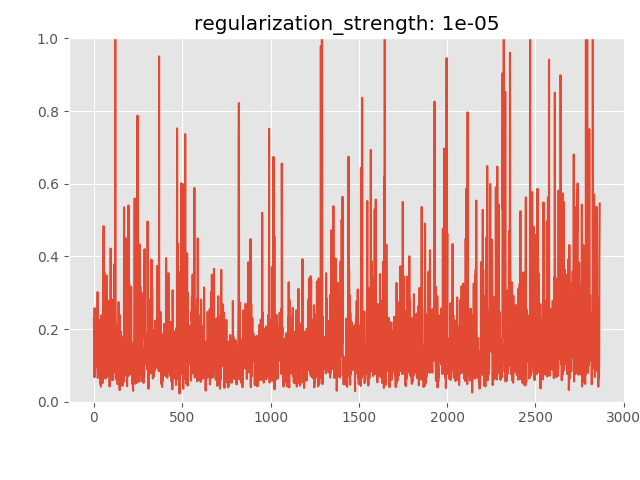

Source data for this figure (header and first rows):
anomaly_score, is_anomaly
0.2271, 0
0.1906, 0
0.1456, 0
0.06764, 0
0.2575, 0
0.1688, 0
0.07266, 0
0.1188, 0
0.2523, 0
0.1028, 0
0.1775, 0
0.1521, 0
0.1273, 0
0.1429, 0
0.1387, 0
0.1401, 0
0.1263, 0
0.1795, 0
0.1489, 0
0.09417, 0
0.1621, 0
0.3018, 0
0.06543, 0
0.1849, 0
0.2167, 0
0.07337, 0
0.1044, 0
0.09316, 0
0.2215, 0
0.1121, 0
0.1283, 0
0.1224, 0
0.1062, 0
0.08818, 0
0.1116, 0
0.218, 0
0.1529, 0
0.04834, 0
0.2281, 0
0.06773, 0
0.04166, 0
0.05932, 0
0.2379, 0
0.1454, 0
0.06069, 0
0.1701, 0
0.1674, 0
0.1808, 0
0.1856, 0
0.1472, 0
0.05162, 0
0.0907, 0
0.1826, 0
0.1769, 0
0.3155, 0
0.4832, 0
0.07586, 0
0.3582, 0
0.09628, 0
0.3579, 0
... 2,805 more rows
